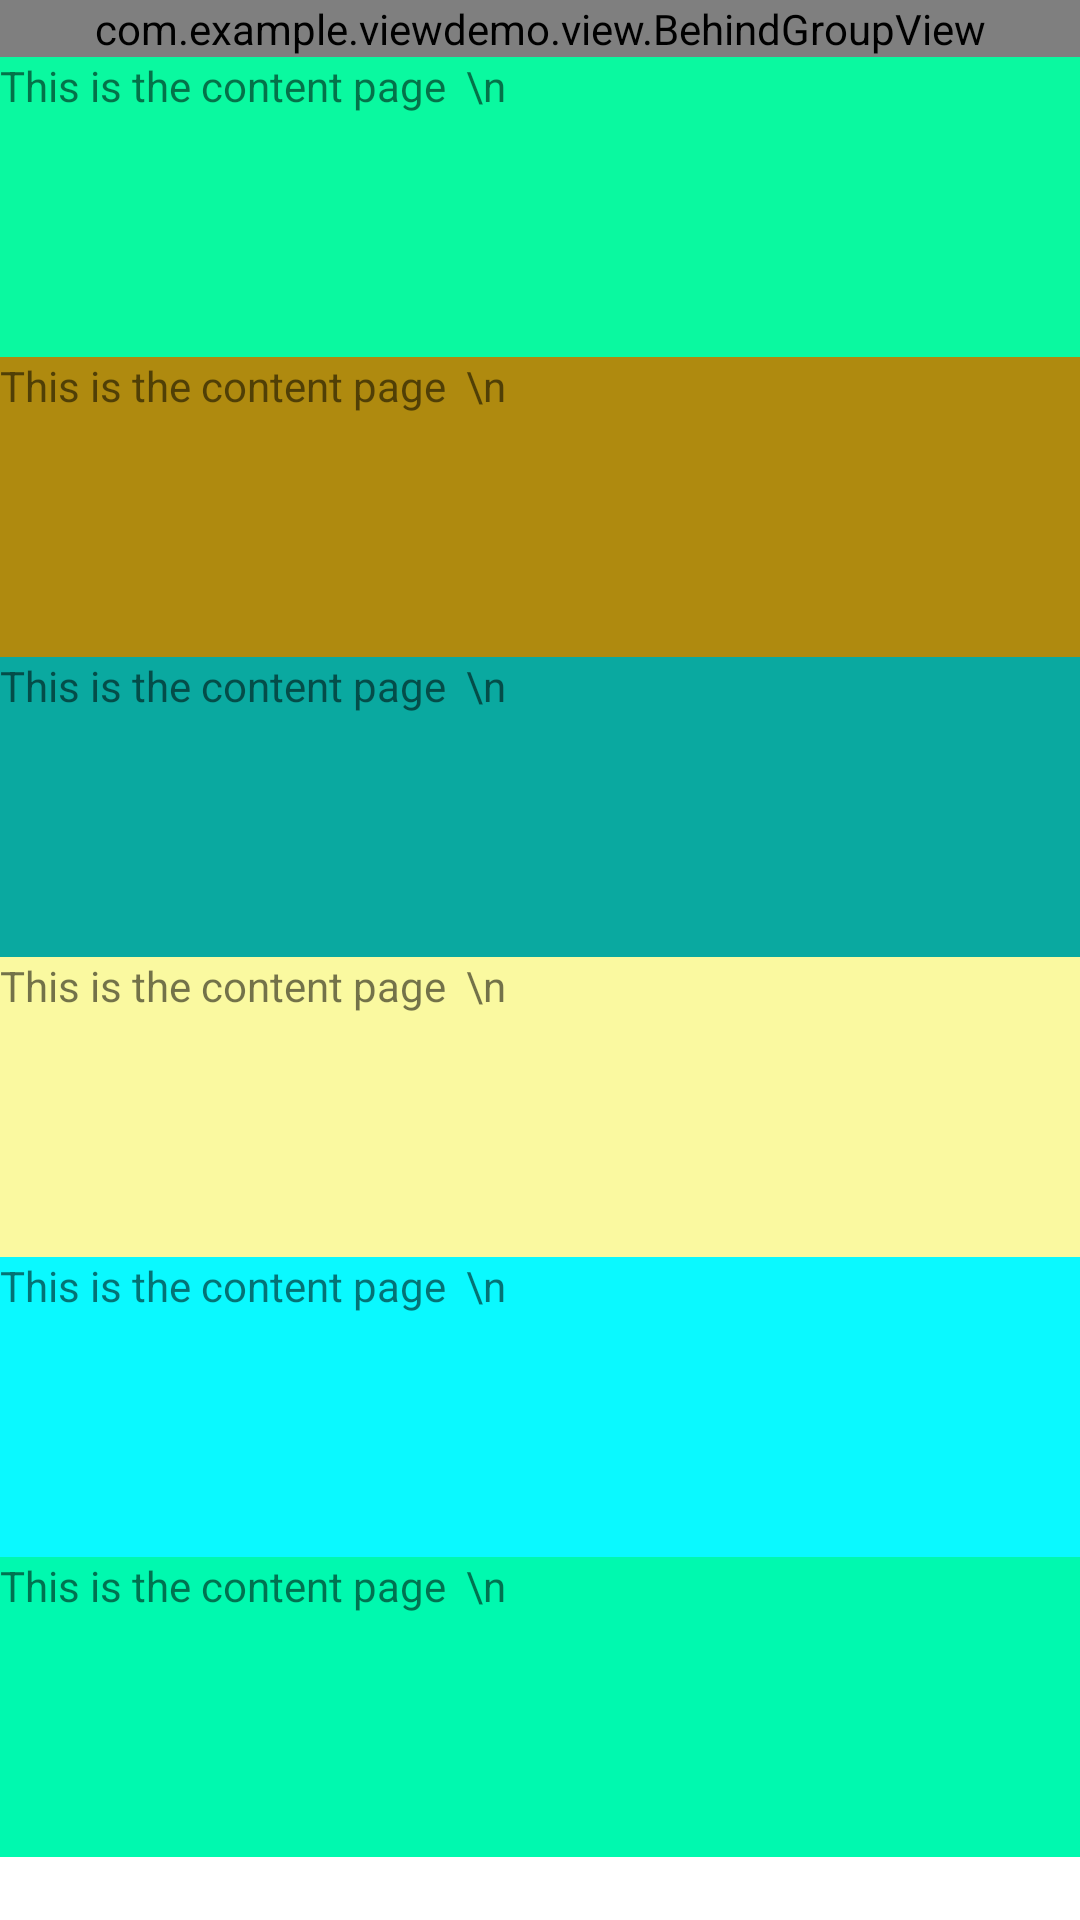

Android layout source for this screen:
<!-- AndroidManifest.xml: activity theme ChildTheme -->
<!-- res/layout/activity_behind_view.xml -->
<?xml version="1.0" encoding="utf-8"?>
<ScrollView xmlns:android="http://schemas.android.com/apk/res/android"
    android:layout_width="match_parent"
    android:layout_height="wrap_content"
    android:orientation="vertical"
    android:background="@android:color/white"
    >

    <LinearLayout
        android:layout_width="match_parent"
        android:layout_height="wrap_content"
        android:orientation="vertical"
        >


        <com.example.viewdemo.view.BehindGroupView
            android:id="@+id/beview"
            android:layout_width="match_parent"
            android:layout_height="wrap_content">

            <TextView
                android:id="@+id/tv_click"
                android:layout_width="match_parent"
                android:layout_height="80dp"
                android:background="#99000000"
                android:textColor="#ffffff"
                android:text="1244234 \n fsfsfsfdssf\n sfsdfsfsf\na fdsfsdfsf"
                />


            <TextView
                android:id="@+id/tv_next"
                android:layout_width="match_parent"
                android:layout_height="wrap_content"
                android:text="This is the start  !!!\n safsfffsf \n afdsfsfdsafa \n affdsfdfsf \n aqwewagdagwrsgsdsa \n roejaiofjoisf \n aqwewagdagwrsgsdsa \n roejaiofjoisf \n This is the end !!！"
                android:lineSpacingMultiplier="1.5"
                android:background="#ffa0a9"
                />


        </com.example.viewdemo.view.BehindGroupView>


        <TextView
            android:layout_width="match_parent"
            android:layout_height="100dp"
            android:background="#0af9a0"
            android:text="This is the content page  \n"
            android:lineSpacingMultiplier="1.5"
            />
        <TextView
            android:layout_width="match_parent"
            android:layout_height="100dp"
            android:background="#af8a0f"
            android:text="This is the content page  \n"
            android:lineSpacingMultiplier="1.5"
            />
        <TextView
            android:layout_width="match_parent"
            android:layout_height="100dp"
            android:background="#0aa9a0"
            android:text="This is the content page  \n"
            android:lineSpacingMultiplier="1.5"
            />
        <TextView
            android:layout_width="match_parent"
            android:layout_height="100dp"
            android:background="#faf9a0"
            android:text="This is the content page  \n"
            android:lineSpacingMultiplier="1.5"
            />
        <TextView
            android:layout_width="match_parent"
            android:layout_height="100dp"
            android:background="#0af9ff"
            android:text="This is the content page  \n"
            android:lineSpacingMultiplier="1.5"
            />
        <TextView
            android:layout_width="match_parent"
            android:layout_height="100dp"
            android:background="#00f9af"
            android:text="This is the content page  \n"
            android:lineSpacingMultiplier="1.5"
            />

    </LinearLayout>


</ScrollView>
<!-- resources referenced by this layout -->
<resources>
  <style name="ChildTheme" parent="AppTheme">
  
          <item name="android:windowIsTranslucent">true</item>
          <item name="android:windowBackground">@android:color/transparent</item>
  
      </style>
  <style name="AppTheme" parent="Theme.AppCompat.Light.DarkActionBar">
          
          <item name="colorPrimary">@color/colorPrimary</item>
          <item name="colorPrimaryDark">@color/colorPrimaryDark</item>
          <item name="colorAccent">@color/colorAccent</item>
  
      </style>
  <!-- not gathered from this repository: default colours our renderer supplied (Android Studio template values) -->
  <color name="colorPrimary">#FF6200EE</color>
  <color name="colorPrimaryDark">#FF3700B3</color>
  <color name="colorAccent">#FF03DAC5</color>
</resources>
